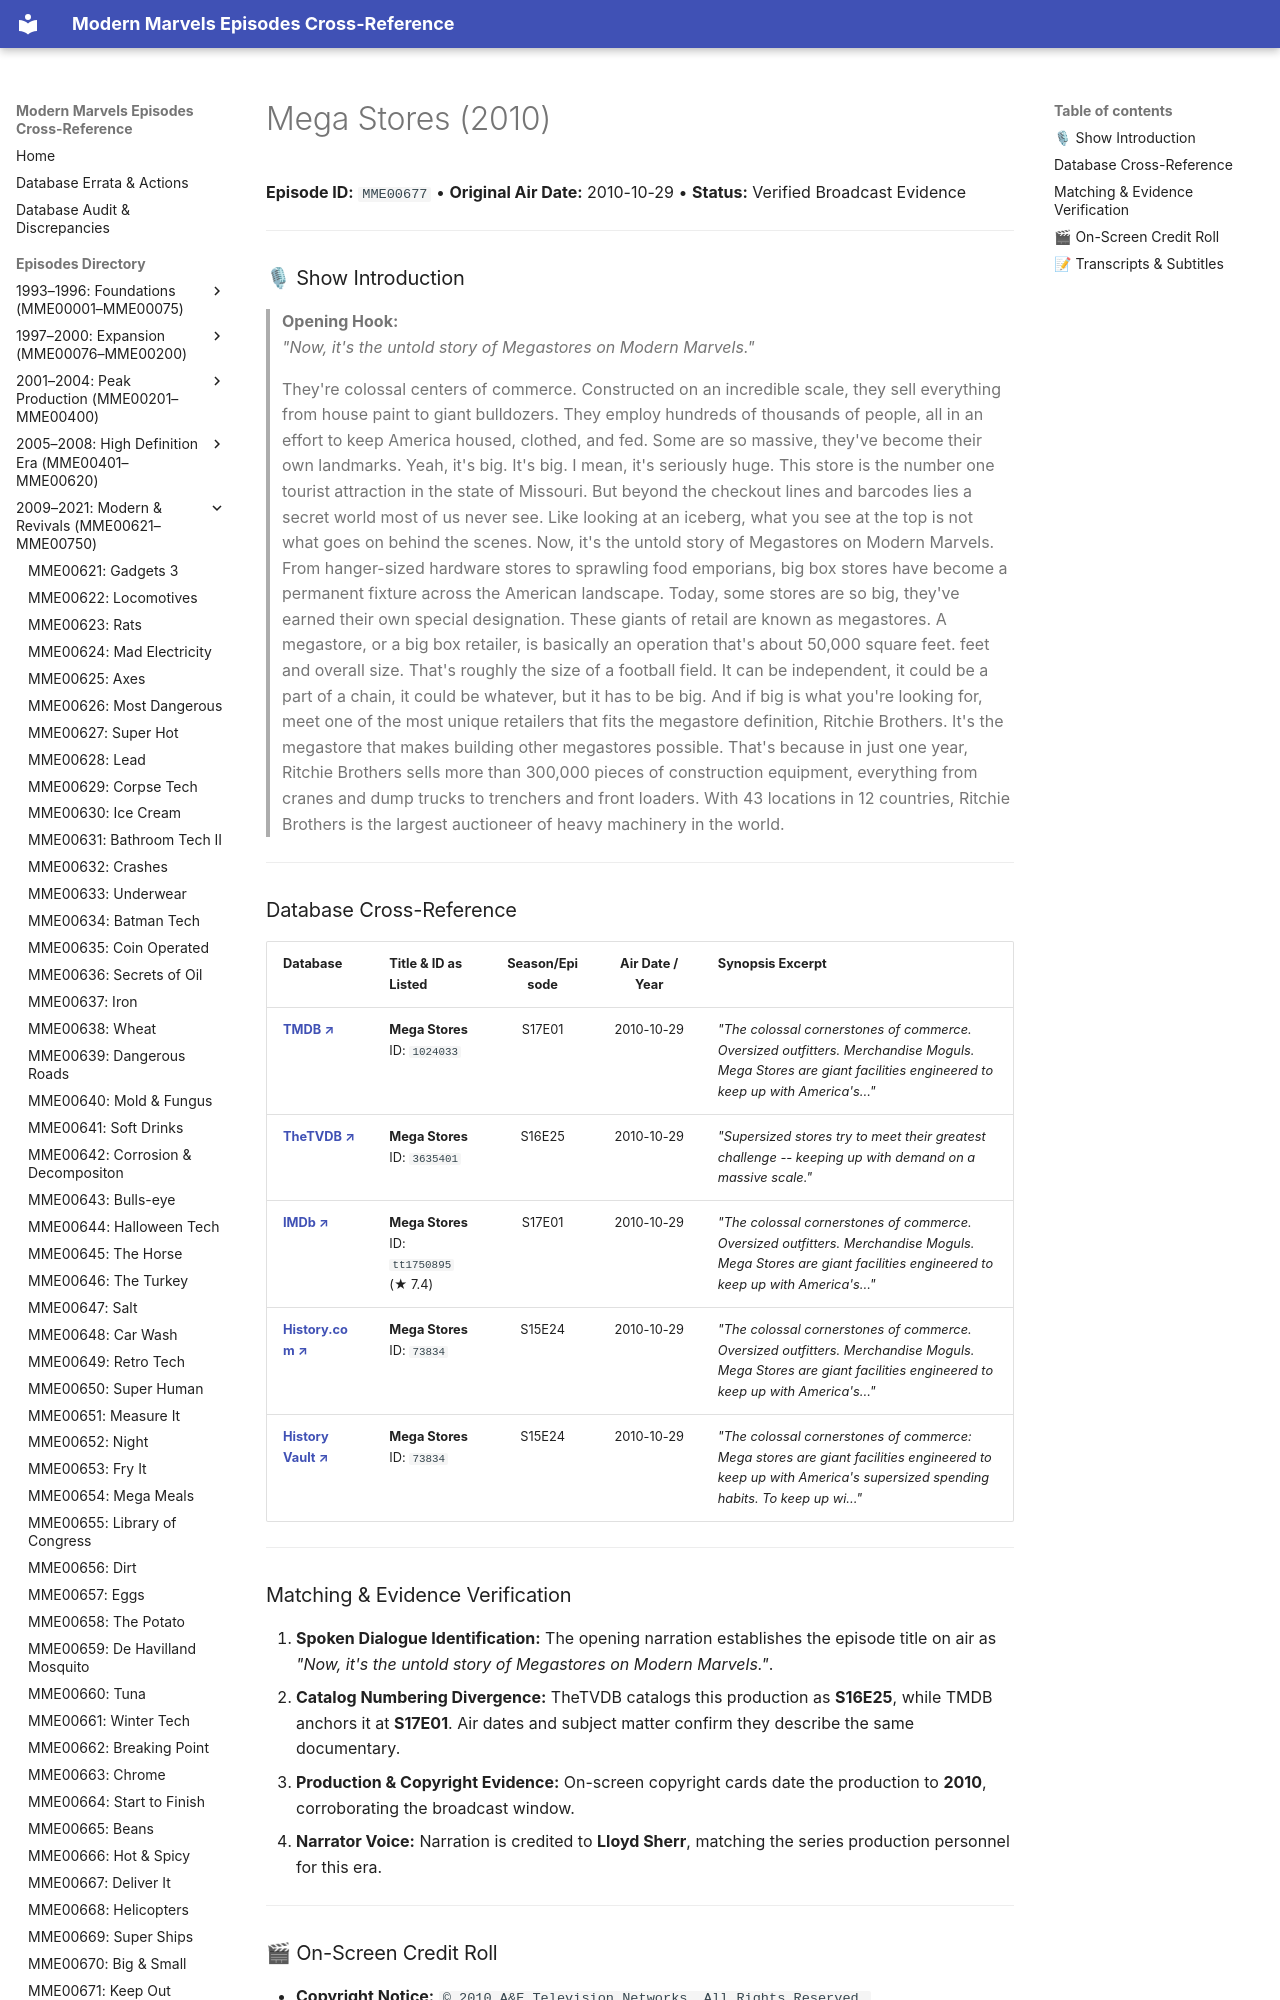

repository: ModernMarvelsFan/ModernMarvels · page: episodes/MME00677/index.html · generator: mkdocs

# Mega Stores (2010)

**Episode ID:** `MME00677` • **Original Air Date:** 2010-10-29 • **Status:** Verified Broadcast Evidence

---

### 🎙 Show Introduction

> **Opening Hook:**  
> *"Now, it's the untold story of Megastores on Modern Marvels."*

> They're colossal centers of commerce. Constructed on an incredible scale, they sell everything from house paint to giant bulldozers. They employ hundreds of thousands of people, all in an effort to keep America housed, clothed, and fed. Some are so massive, they've become their own landmarks. Yeah, it's big. It's big. I mean, it's seriously huge. This store is the number one tourist attraction in the state of Missouri. But beyond the checkout lines and barcodes lies a secret world most of us never see. Like looking at an iceberg, what you see at the top is not what goes on behind the scenes. Now, it's the untold story of Megastores on Modern Marvels. From hanger-sized hardware stores to sprawling food emporians, big box stores have become a permanent fixture across the American landscape. Today, some stores are so big, they've earned their own special designation. These giants of retail are known as megastores. A megastore, or a big box retailer, is basically an operation that's about 50,000 square feet. feet and overall size. That's roughly the size of a football field. It can be independent, it could be a part of a chain, it could be whatever, but it has to be big. And if big is what you're looking for, meet one of the most unique retailers that fits the megastore definition, Ritchie Brothers. It's the megastore that makes building other megastores possible. That's because in just one year, Ritchie Brothers sells more than 300,000 pieces of construction equipment, everything from cranes and dump trucks to trenchers and front loaders. With 43 locations in 12 countries, Ritchie Brothers is the largest auctioneer of heavy machinery in the world.

---
